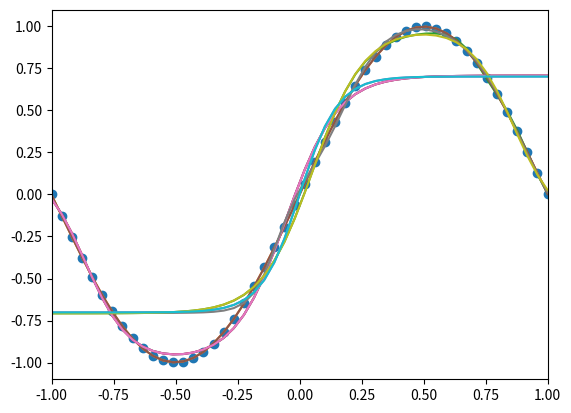

Generate this figure with matplotlib:
# -*- coding: utf-8 -*-
from numpy import *
from scipy import linalg as LA
from matplotlib.pyplot import *

N = 50

D = 1   # 入力の次元
M = 3   # 隠れ層の数
K = 1   # 出力層の数

W1  = M*(D+1) # 第1層の重みパラメータ数
W2  = K*(M+1) # 第2層の重みパラメータ数
W   = W1 + W2 # 重みパラメータ数

STEEPEST_ALPHA = 0.01      # 最急降下法の勾配係数
ITER_MAX = 5000   # 準ニュートン法の最大反復回数
ITER_EPS = 1.0e-2 # 準ニュートン法の停止パラメータ
HESSIAN_ALPHA = 1.0e-2 # ヘッセ行列の初期値パラメータ

#=== 重みパラメータ ===
# 隠れ層の重みは M*(D+1) 行列w1で表現.
# 出力層の重みは K*(M+1) 行列w2で表現.
#
# w1[i, j] はj番目の入力と隠れ層のi番目の素子の間の重み.
# w2[i, j] は隠れ層のj番目素子と出力層のi番目の素子の間の重み.

#=== 順伝播 ===
# x: 入力
# w1: 隠れ層の重み
# w2: 出力層の重み
#
# 戻り値はタプル (a1, a2)
# a1[i]: 隠れ層iへの入力
# a2[i]: 出力層iへの入力
def forward(x, w1, w2):
    a1 = w1.dot(append(x, 1))         # 隠れ層への入力
    a2 = w2.dot(append(tanh(a1), 1))  # 出力層への入力
    return (a1, a2)

#=== 誤差逆伝播 ===
# a1, a2: 各層への入力
# w1, w2: 各層の重み
# delta2: 出力層の誤差
# 戻り値: 隠れ層の誤差
def backprop(a1, a2, w1, w2, delta2):
    return ((1- tanh(a1)**2)*w2[:,0:M]).T.dot(delta2) # 隠れ層の誤差

# 偏微分係数の計算
def diffcoef(x, a1, a2, w1, w2, delta2):
    delta1 = backprop(a1, a2, w1, w2, delta2)
    diff1 = outer(delta1, append(x, 1))
    diff2 = outer(delta2, append(tanh(a1), 1))
    return (diff1, diff2)

#=== 準ニュートン法の1ステップ
def quasi_newton_step(x, t, w1, w2):
    # 誤差関数のa1,a2での微分係数
    diff1 = zeros((M, D+1))
    diff2 = zeros((K, M+1))

    # B = H^-1 (ヘッセ行列の逆行列)
    B = identity(W)/HESSIAN_ALPHA

    for i in range(N):
        a1, a2 = forward(x[i], w1, w2)

        d1, d2 = diffcoef(x[i] , a1, a2, w1, w2, a2-t[i])
        diff1 += d1
        diff2 += d2

        d1, d2 = diffcoef(x[i], a1, a2, w1, w2, ones(K))
        b = append(d1.flatten(), d2.flatten())
        B -= outer(B.dot(b), b).dot(B)/(1 + b.dot(B.dot(b)))

    delta_w = - B.dot(append(diff1.flatten(), diff2.flatten()))
    delta_w1 = delta_w[0:W1].reshape((M, D+1))
    delta_w2 = delta_w[W1:W].reshape((K, M+1))
    return (delta_w1, delta_w2)

def quasi_newton_method(x, t):
    w1 = random.uniform(-1, 1, (M, D+1))
    w2 = random.uniform(-1, 1, (K, M+1))
    for i in range(ITER_MAX):
        d1, d2 = quasi_newton_step(x, t, w1, w2)
        w1 += d1
        w2 += d2
        if LA.norm(d1) < ITER_EPS and LA.norm(d2) < ITER_EPS:
            break
    return (w1, w2, i+1)

#=== 局所解を見るための実験 ===

x = linspace(-1, 1, N)
t = sin(pi*x)

xlim(-1, 1)
scatter(x, t)

for i in range(10):
    # 準ニュートン法
    w1, w2, count = quasi_newton_method(x, t)
    y = vectorize(lambda x: forward(x, w1, w2)[1][0])(x)
    plot(x, y)

savefig("fig8-5.png")
